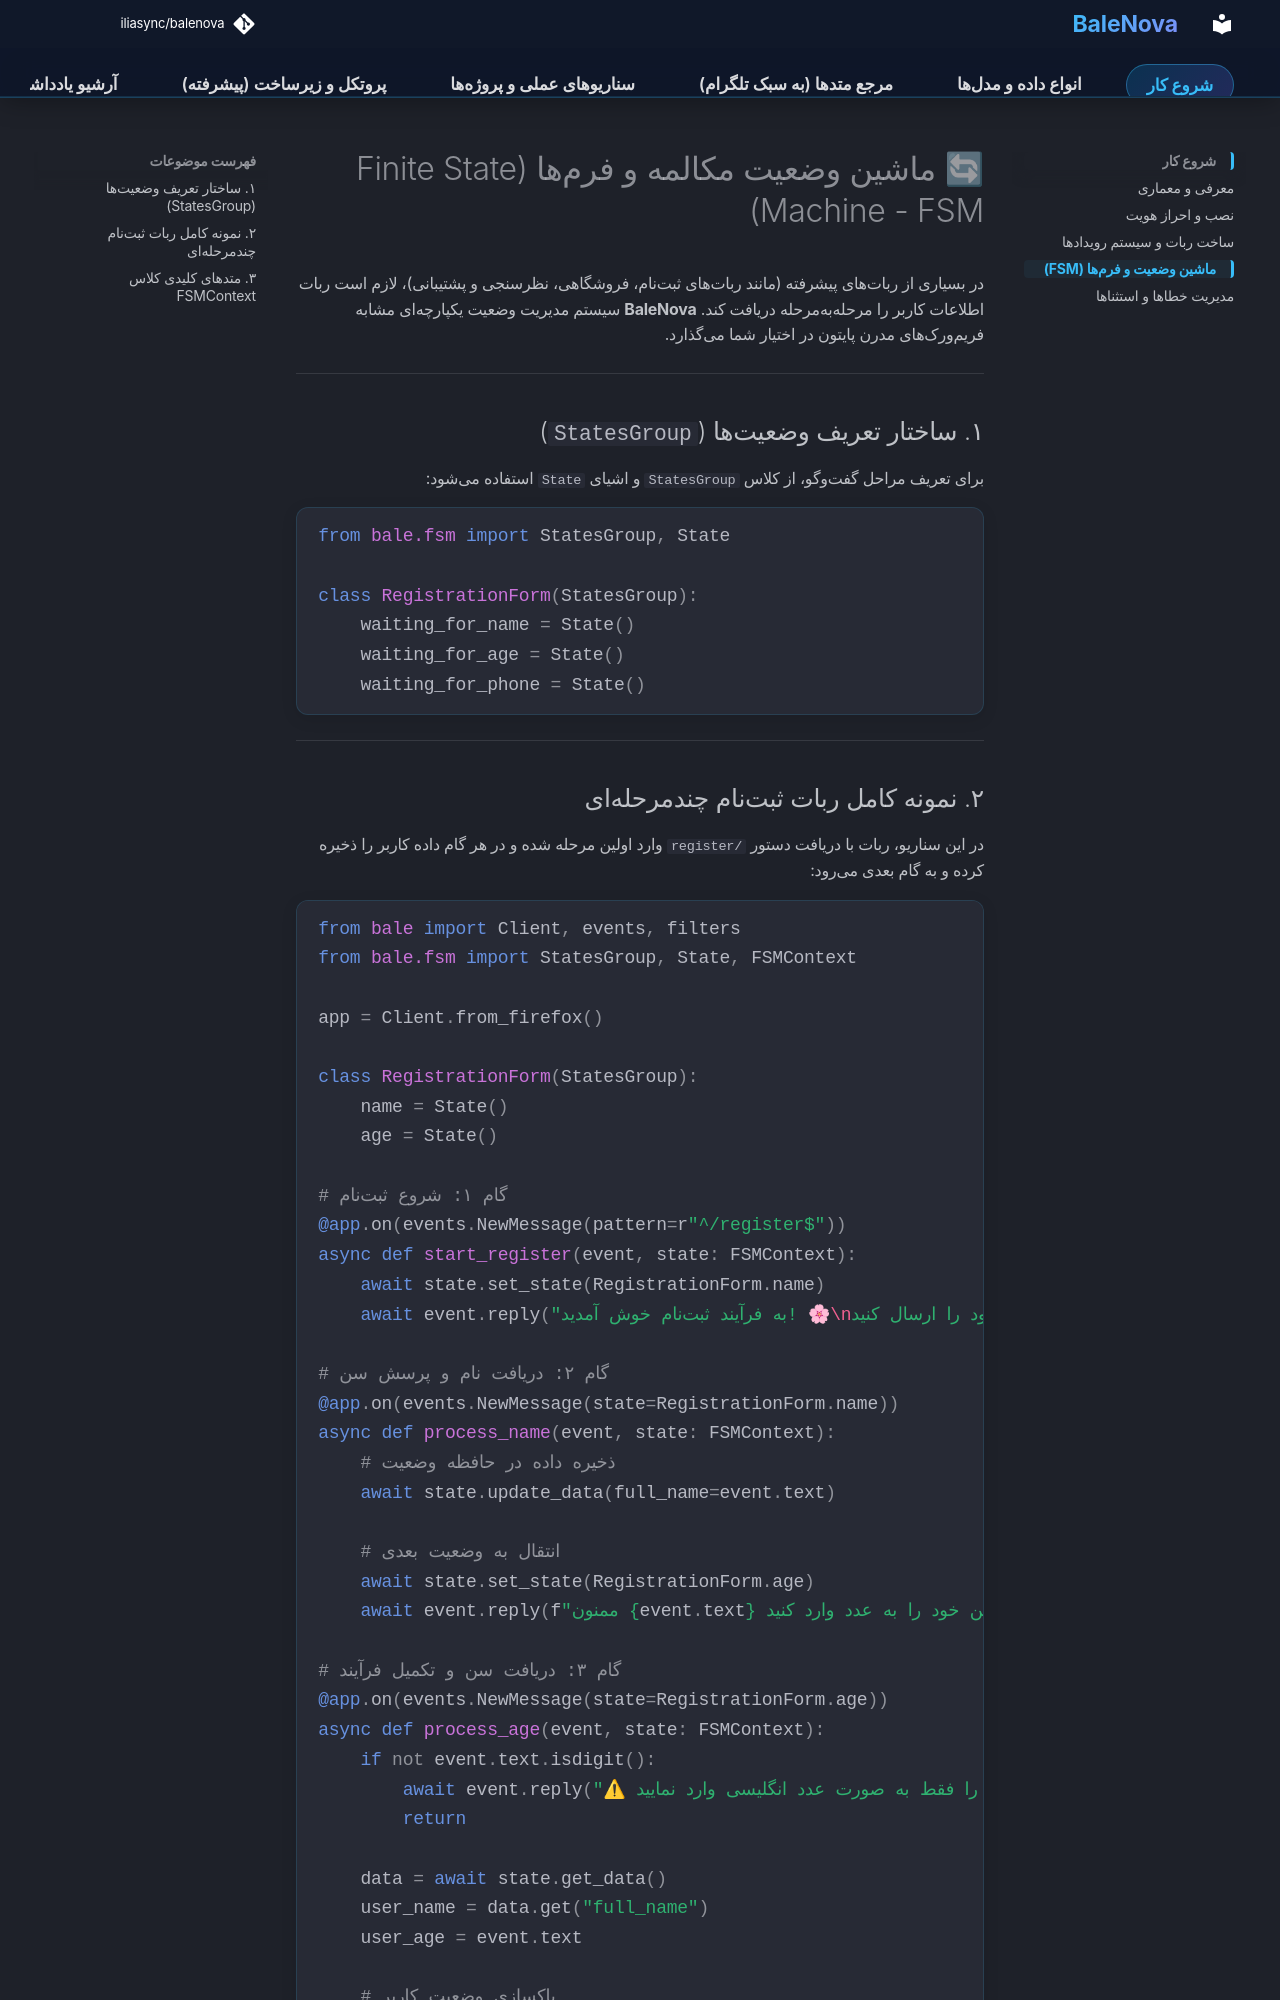

repository: iliasync/balenova · page: fsm/index.html · generator: mkdocs

# 🔄 ماشین وضعیت مکالمه و فرمها (Finite State Machine - FSM)

در بسیاری از رباتهای پیشرفته (مانند رباتهای ثبتنام، فروشگاهی، نظرسنجی و پشتیبانی)، لازم است ربات اطلاعات کاربر را مرحلهبهمرحله دریافت کند. **BaleNova** سیستم مدیریت وضعیت یکپارچهای مشابه فریمورکهای مدرن پایتون در اختیار شما میگذارد.

---

## ۱. ساختار تعریف وضعیتها (`StatesGroup`)

برای تعریف مراحل گفتوگو، از کلاس `StatesGroup` و اشیای `State` استفاده میشود:

```python
from bale.fsm import StatesGroup, State

class RegistrationForm(StatesGroup):
    waiting_for_name = State()
    waiting_for_age = State()
    waiting_for_phone = State()
```

---
